The GitHub repository SahanaK17/Coffee_Fruit_Prediction contains a labelled image folder "classification_dataset" with 3 categories: overripe, ripe, unripe. Examples follow, each with its label.

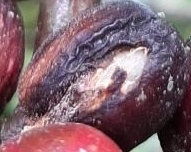
Label: overripe

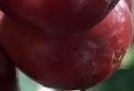
Label: ripe

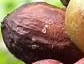
Label: overripe

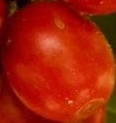
Label: ripe

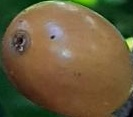
Label: ripe

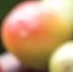
Label: unripe
